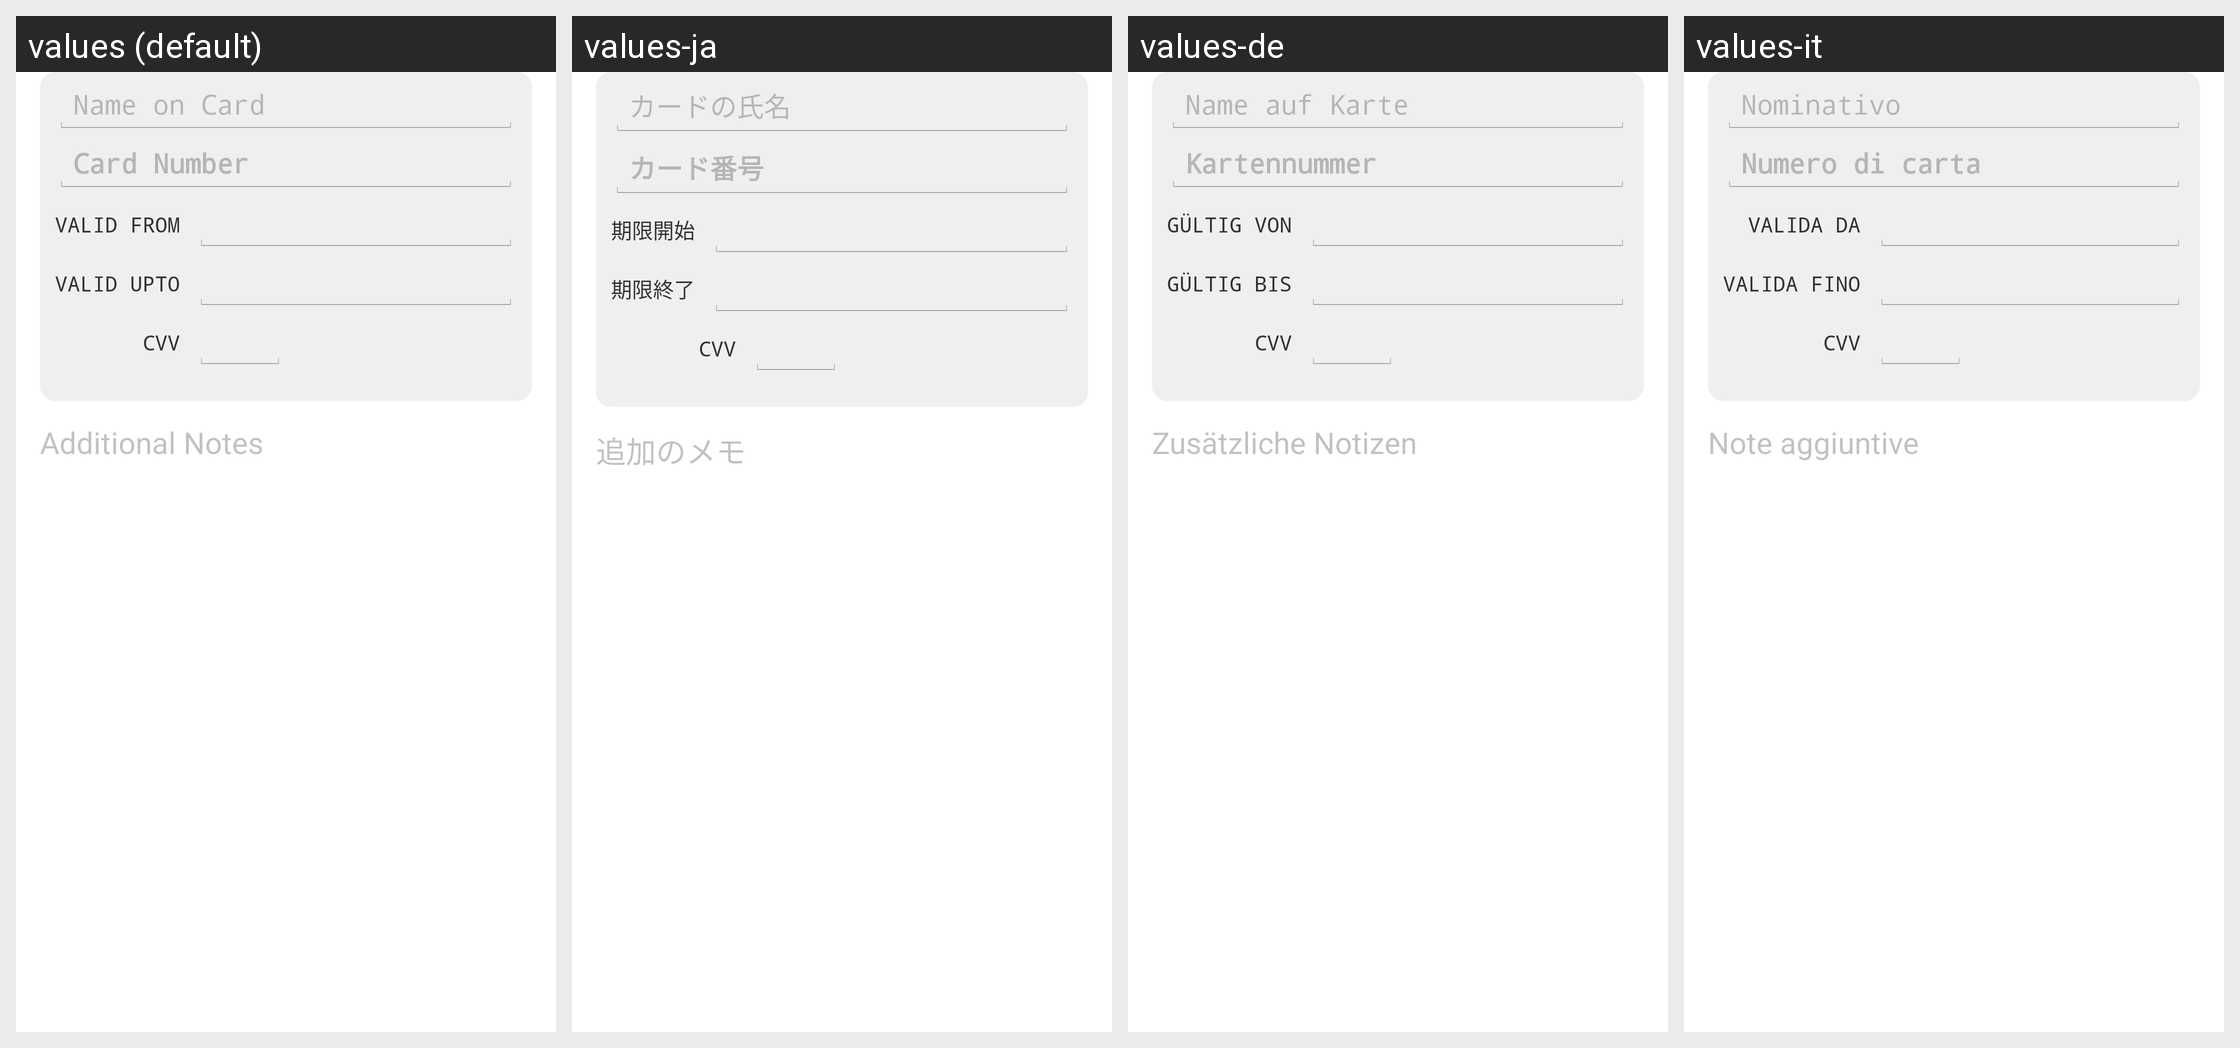

The Android screen above is rendered under several locales of the same app. Produce the string resources it draws, with the default and per-locale values.
Android screen res/layout/note_type_card_layout.xml rendered under 4 locales, left to right: values (default), values-ja, values-de, values-it. Device: Nexus 5 (rendered at 1080×1920; each locale shown at half size, 540×960, under a caption strip naming it); theme Sealnote.Theme.Main.
Strings drawn on this screen, with the default value and each locale's value (text and hints the layout hard-codes, and strings that could not be matched under every locale, appear in the picture but are not listed):

note_card_name
  values: Name on Card
  values-ja: カードの氏名
  values-de: Name auf Karte
  values-it: Nominativo

note_card_number
  values: Card Number
  values-ja: カード番号
  values-de: Kartennummer
  values-it: Numero di carta

note_card_valid_from
  values: Valid From
  values-ja: 期限開始
  values-de: Gültig von
  values-it:   Valida da

note_card_valid_upto
  values: Valid Upto
  values-ja: 期限終了
  values-de: Gültig bis
  values-it: Valida fino

note_card_cvv
  values:        CVV
  values-ja:        CVV
  values-de:        CVV
  values-it:         CVV

note_additional_notes
  values: Additional Notes
  values-ja: 追加のメモ
  values-de: Zusätzliche Notizen
  values-it: Note aggiuntive
